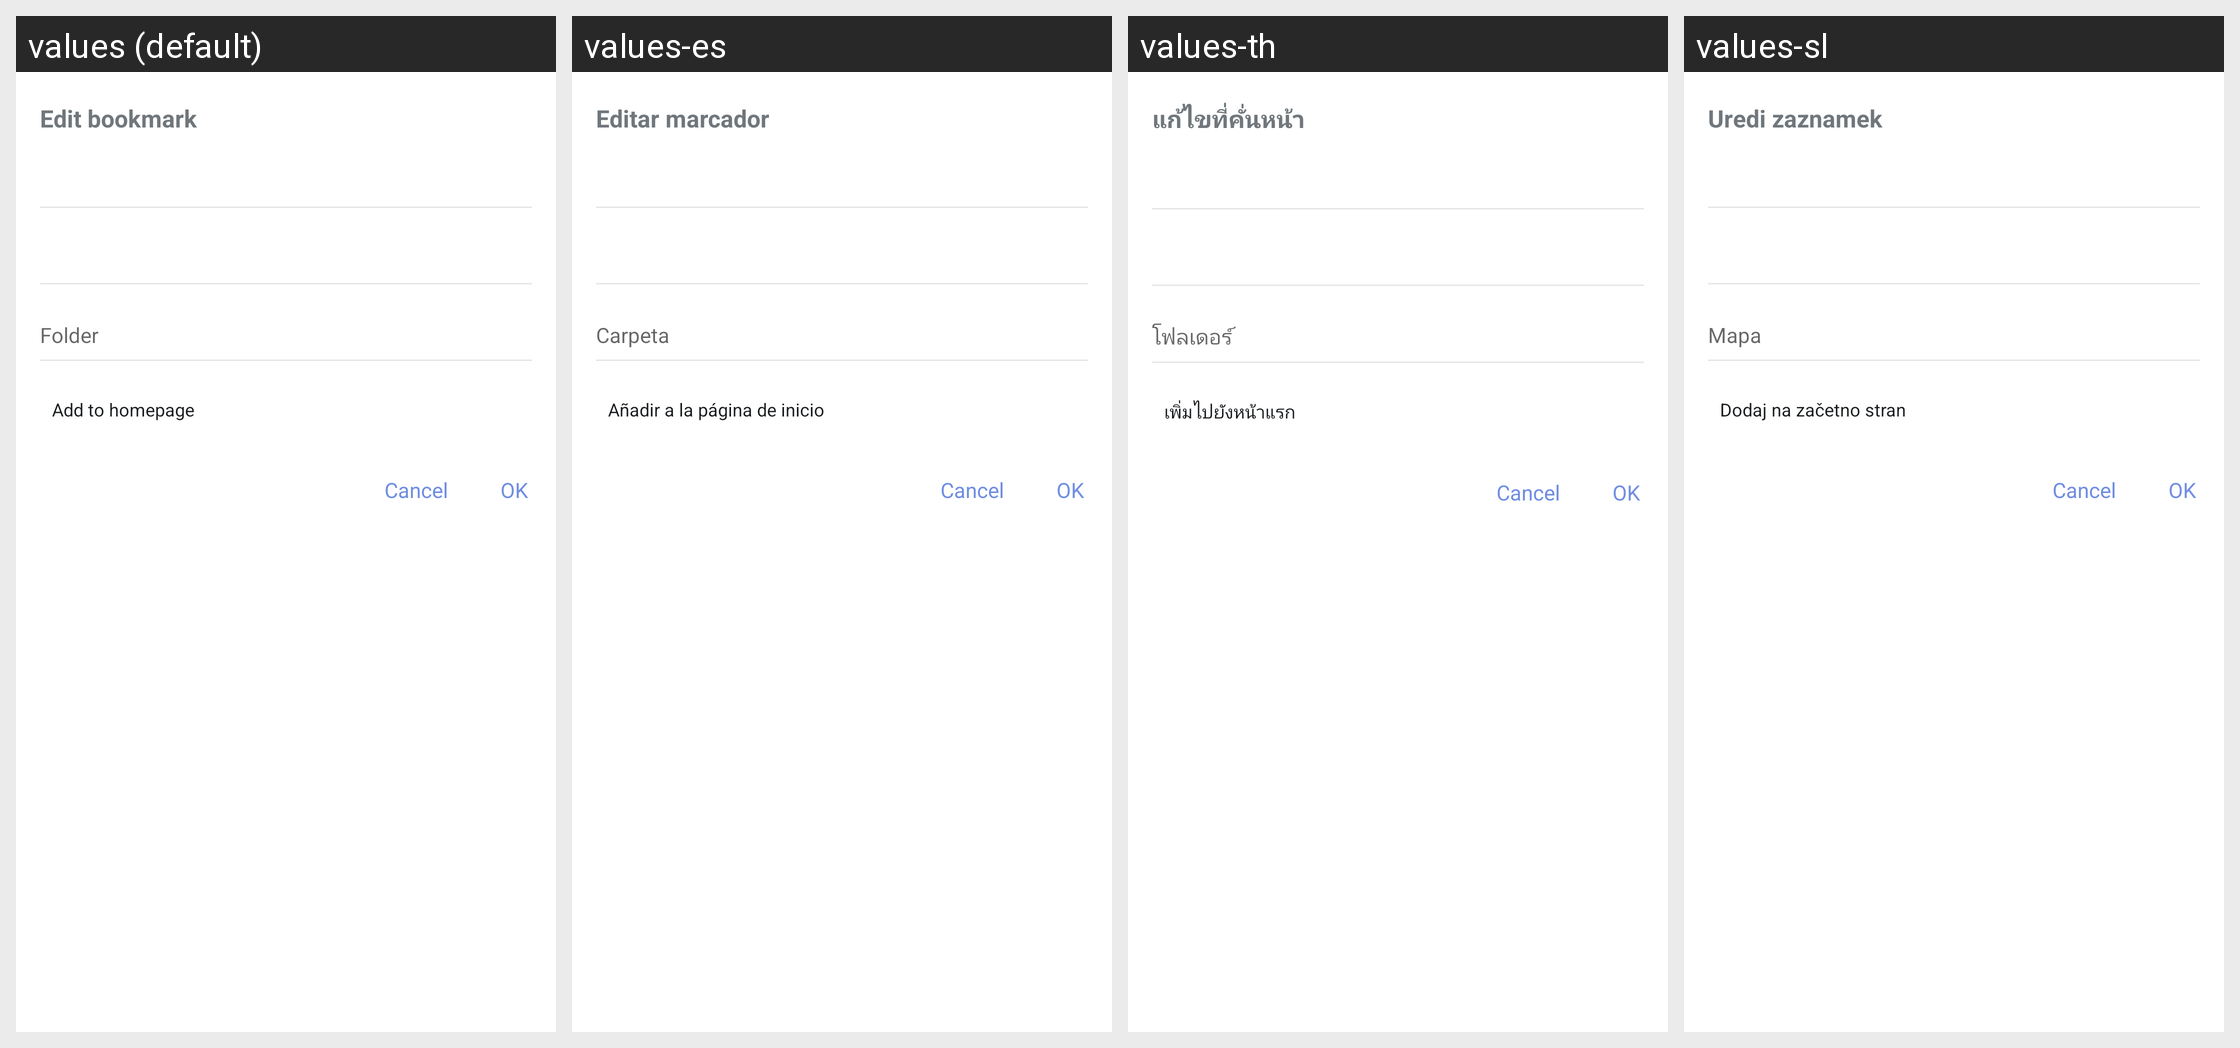

Translations of the strings shown on this Android screen, per locale in the grid:
Android screen res/layout/bookmark_edit_dialog.xml rendered under 4 locales, left to right: values (default), values-es, values-th, values-sl. Device: Nexus 5 (rendered at 1080×1920; each locale shown at half size, 540×960, under a caption strip naming it); theme Theme.Via.Launch.
Other locales in the repository, not shown: values-ar, values-az, values-be, values-bn, values-cs, values-da, values-de, values-fa, values-fil, values-fr, values-hi, values-hr, values-hu, values-in, values-it, values-ja, values-ko, values-lt, values-mr, values-ne, values-pl, values-pt, values-pt-rBR, values-ro, values-ru, values-sk, values-ta, values-tr, values-uk, values-ur, values-uz, values-vi, values-zh-rCN, values-zh-rTW.
Strings drawn on this screen, with the default value and each locale's value (text and hints the layout hard-codes, and strings that could not be matched under every locale, appear in the picture but are not listed):

title_edit_bookmark
  values: Edit bookmark
  values-es: Editar marcador
  values-th: แก้ไขที่คั่นหน้า
  values-sl: Uredi zaznamek

hint_folder
  values: Folder
  values-es: Carpeta
  values-th: โฟลเดอร์
  values-sl: Mapa

action_add_to_homepage
  values: Add to homepage
  values-es: Añadir a la página de inicio
  values-th: เพิ่มไปยังหน้าแรก
  values-sl: Dodaj na začetno stran
